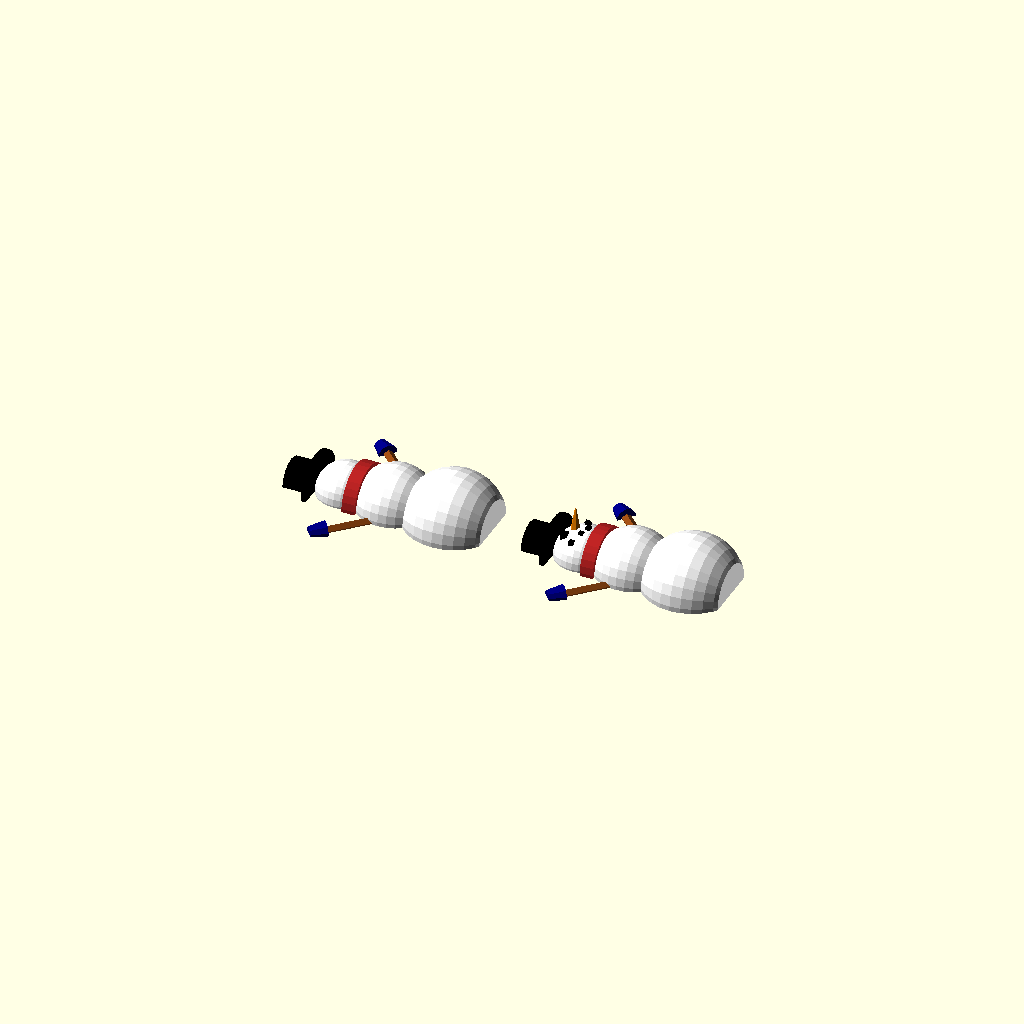
Cell 1: rendered with the file's own defaults.
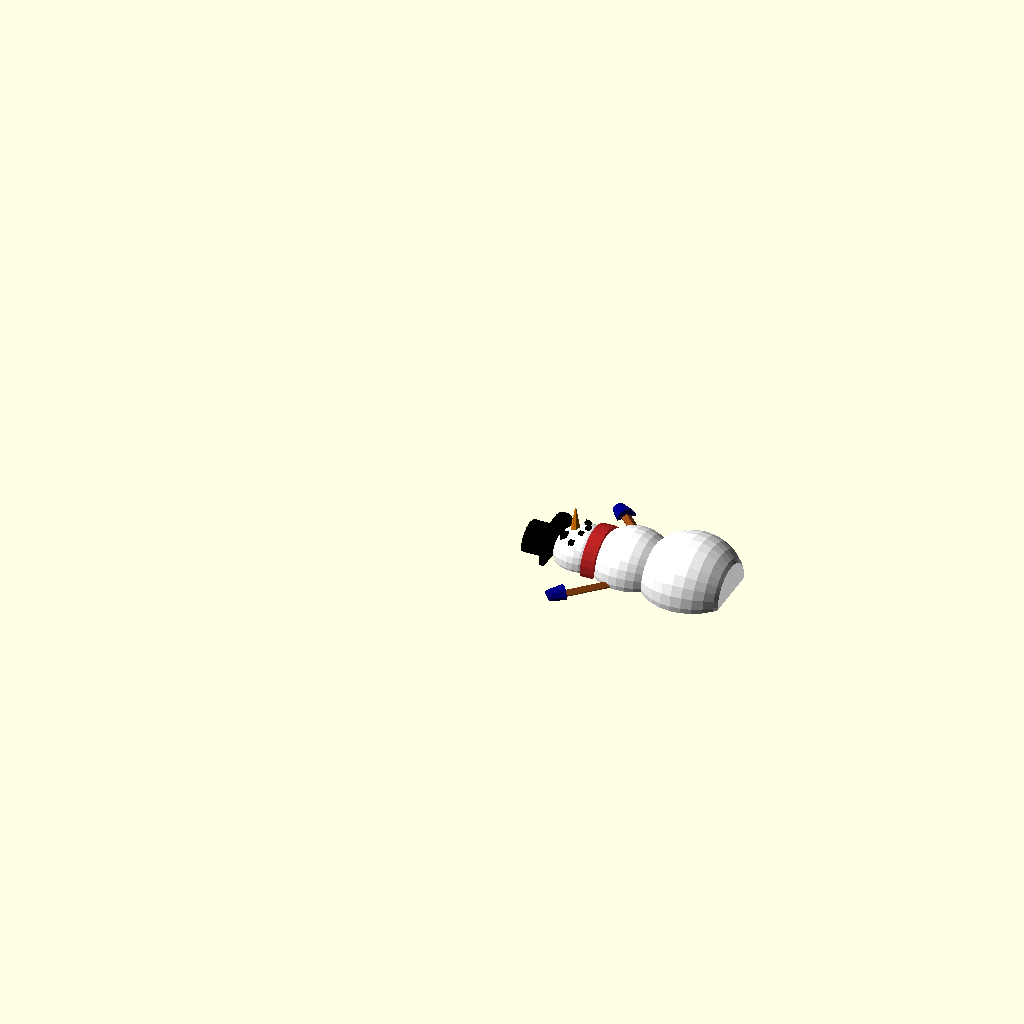
Cell 2: the same model with part_to_render = 1.
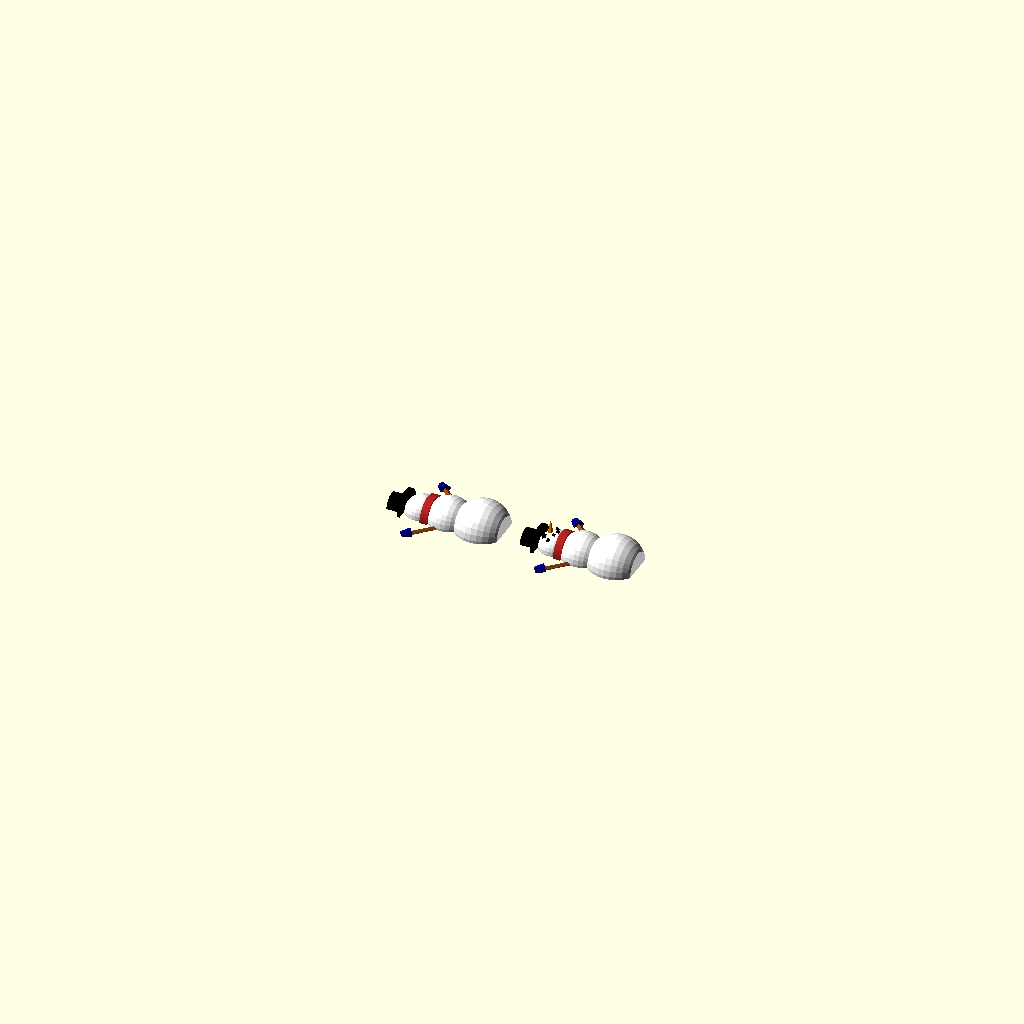
Cell 3: the same model with Project_Size = 70.
One fixed orthographic camera (rotation 55°, 0°, 25°; colour scheme Cornfield) for every cell.
Source of the model, inputs/thingiverse/files/thing-510624/Super-Festive-Snowman-Model/Langer-h.-robotics-snowman-printable-thingiverse.scad:
//
// The parameters below may be changed by the customizer.
//
// BEGIN CUSTOMIZER

/* [Snowman Parameters] */

//select part(s) to render
part_to_render = 3; //[1:front, 2:back, 3:all]

//Draft for preview, production for final
Render_Quality = 24; //[24:Draft,60:production]

//approx. height when assembled, mm
Project_Size = 125; // [70:125]

// END CUSTOMIZER


//
// The parameters below are not meant to be changed by the customizer.
//

//split();

sizing_factor = 70*1;
module split() {

//splits everything except for face

	translate([80,0,0])
	rotate([0,270,0]) difference() {
		body();
		translate([-250,0,0]) cube([500,1000,1000], center=true);
	 }


	translate([-30,0,0])
	rotate([0,270,0]) difference() {
		body();
		translate([-250,0,0]) cube([500,1000,1000], center=true);
	 }
}


module body (){

scale([1.5,1.5,1.5]) {

	color("white"){

	difference() {
		//bottom sphere
			sphere(r = 15, center = true);
			translate([10,0,-27]){
    				cube(30,30,30, center = true);
			}
	}

	//middle sphere
		translate([0,0,18]){ 
			sphere(r = 12);
		}

	//head
		translate([0,0,33]){
 			sphere(r = 9);
		}
	}

//arms
	translate([0,11,20]){
		rotate([-45,0,0])
		color("saddleBrown") cylinder(h = 17, r = 1.5);
		}
	translate([0,-10,20]){
		rotate([45,0,0])
		color("saddleBrown") cylinder(h = 17, r = 1.5);
		}

//hat
	translate([0,0,41]){
		color("black") cylinder(h = 1.5, r = 10);
	}
	translate([0,0,41]){
		color("black") cylinder(9,6,6);
	}

//scarf
	translate([0,0,26]){
		color("fireBrick") cylinder(4,10,10);
	}


//gloves
	translate([0,21,30]){
		rotate([-40,0,0])
		color("navy") cylinder(5,3,2);
	}
	translate([0,-20,30]){
		rotate([40,0,0])
		color("navy") cylinder(5,3,2);
	}

}

}

module face(){
scale([1.5,1.5,1.5]) {
//nose
	translate([17.5,0,7]){
		rotate([0,360,0])
		color("darkOrange") cylinder(8,1.7,0.2);
		}

//eyes
	translate([14.5,2,6]){
		color("black") cube([2,2,2]);
	}
		translate([14.5,-4,6]){
		color("black") cube([2,2,2]);
	}

//mouth
		translate([18,4.5,6]){
		color("black") cube([1.5,1.5,1.5]);
	}
		translate([18,-6,6]){
		color("black") cube([1.5,1.5,1.5]);
	}
		translate([19.5,-3,7.5]){
		color("black") cube([1.5,1.5,1.5]);
	}
		translate([19.5,2,7.5]){
		color("black") cube([1.5,1.5,1.5]);
	}
		translate([20.5,-0.5,8]){
		color("black") cube([1.5,1.5,1.5]);
	}
}
}

scale([Project_Size/sizing_factor, Project_Size/sizing_factor, Project_Size/sizing_factor]){
	if (part_to_render == 1){
		face();
		translate([80,0,0])
		rotate([0,270,0]) difference() {
		body();
		translate([-250,0,0]) cube([500,1000,1000], center=true);
	 	}
	}

	if (part_to_render == 2){
		translate([-30,0,0])
		rotate([0,270,0]) difference() {
		body();
		translate([-250,0,0]) cube([500,1000,1000], center=true);
	 }
	}


	if (part_to_render == 3){
		split();
		face();
	}
}
Parameter table extracted from the source (name, type, default, range or options):
part_to_render: number, default 3, options 1, 2, 3
Render_Quality: number, default 24, options 24, 60
Project_Size: number, default 125, range 70 to 125
